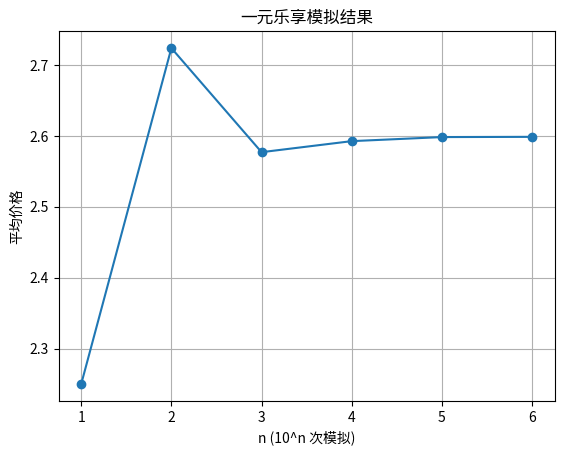

Generate this figure with matplotlib:
'''
A产品3元一个，有20%的概率得奖，奖品为一元乐享券，再买一个A的话只用花1元，
求买一个A产品的平均价值。
'''
'''
假设买5次A产品，之后会有x次中奖，
现买5批，1批5次，25次，有5x次中奖，将每一批第一次中奖得到的A汇总得5个A，
即有5x=5+x
解得x=5/4=1.25
即平均价格为(25*3+5x)/(25+5x)=2.6
'''     
import random
import matplotlib.pyplot as plt
l=[]
def test(n):
    m=n
    prize=3
    total=0
    for i in range(n):
        total+=prize
        flag=True
        while flag:
            if random.random()<0.2:
                m+=1
                total+=1
            else:
                flag=False
    return(total/m)
n=1
while n<=6:
    t=test(10**n)
    l.append(t)
    n+=1  # 补充递增

# 绘图
plt.plot(range(1, 7), l, marker='o')
plt.xlabel('n (10^n 次模拟)')
plt.ylabel('平均价格')
plt.title('一元乐享模拟结果')
plt.grid(True)
plt.show()
print(l)
